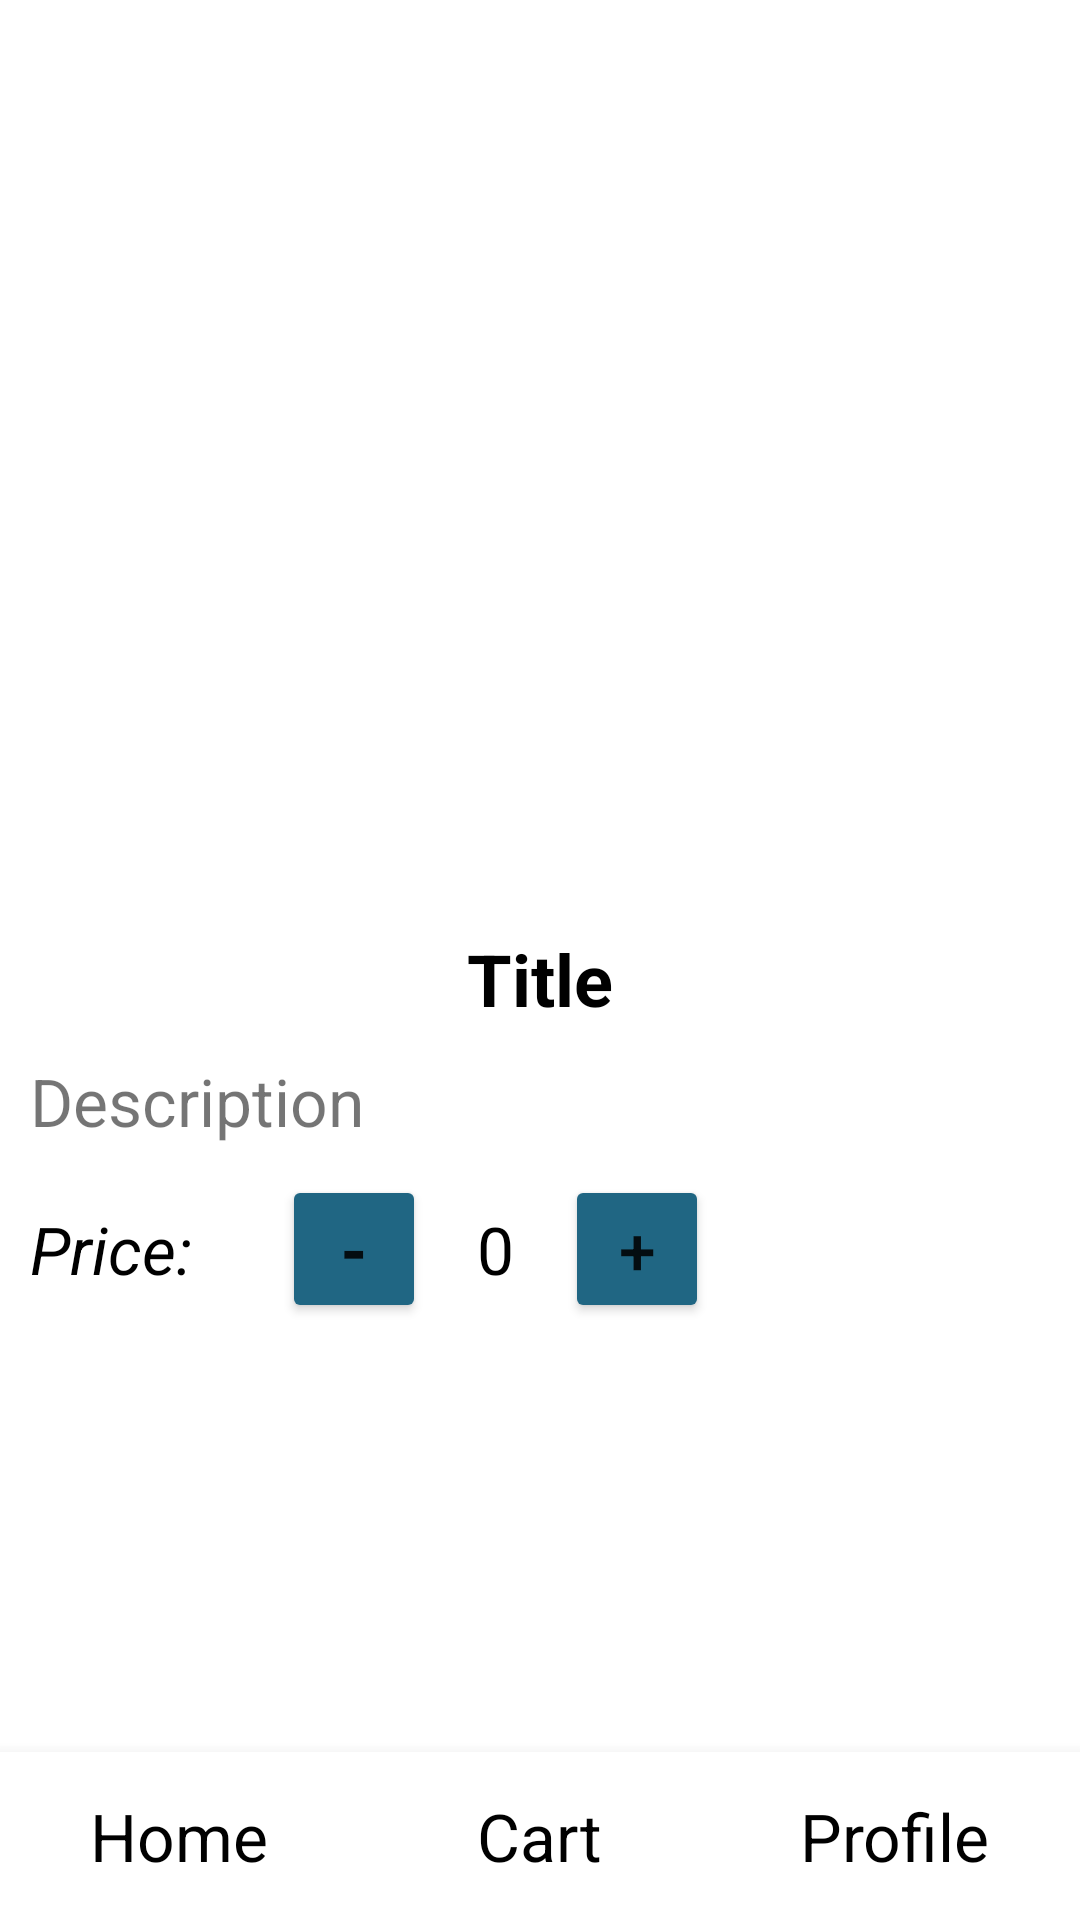

Layout XML and referenced resources for this Android screen:
<!-- AndroidManifest.xml: application theme Theme.WatchStore -->
<!-- res/layout/activity_details.xml -->
<?xml version="1.0" encoding="utf-8"?>
<RelativeLayout xmlns:android="http://schemas.android.com/apk/res/android"
    xmlns:app="http://schemas.android.com/apk/res-auto"
    android:layout_width="match_parent"
    android:layout_height="match_parent"
    xmlns:tools="http://schemas.android.com/tools"
    tools:context=".DetailsActivity">

    <LinearLayout
        android:layout_width="match_parent"
        android:layout_height="match_parent"
        android:orientation="vertical"
        android:layout_above="@+id/navBar"
        app:layout_constraintBottom_toBottomOf="parent"
        app:layout_constraintEnd_toEndOf="parent"
        app:layout_constraintStart_toStartOf="parent"
        app:layout_constraintTop_toTopOf="parent">

        <ImageView
            android:id="@+id/image"
            android:layout_width="match_parent"
            android:scaleType="centerInside"
            android:layout_height="wrap_content"
            android:minHeight="300dp" />


        <TextView
            android:id="@+id/title"
            android:layout_width="wrap_content"
            android:layout_height="wrap_content"
            android:layout_gravity="center"
            android:textStyle="bold"
            android:layout_marginTop="10dp"
            android:text="@string/title"
            android:textColor="@color/black"
            android:textSize="24sp"
            />

        <TextView
            android:id="@+id/description"
            android:layout_width="match_parent"
            android:layout_height="wrap_content"
            android:layout_marginStart="10dp"
            android:layout_marginTop="10dp"
            android:layout_marginEnd="10dp"
            android:text="@string/description"
            android:textSize="22sp" />

        <LinearLayout
            android:id="@+id/linearLayout"
            android:layout_width="match_parent"
            android:layout_height="wrap_content"
            android:orientation="horizontal"
            android:gravity="left"
            android:layout_marginTop="10dp"
            android:textColor="@color/black"
            app:layout_constraintEnd_toEndOf="parent"
            app:layout_constraintStart_toStartOf="parent"
            app:layout_constraintTop_toBottomOf="@+id/price">

            <TextView
                android:id="@+id/priceKey"
                android:layout_width="wrap_content"
                android:layout_height="wrap_content"
                android:layout_marginStart="10dp"
                android:layout_marginEnd="5dp"
                android:textColor="@color/black"
                android:textStyle="italic"
                android:text="@string/price"
                android:textSize="22sp" />

            <TextView
                android:id="@+id/price"
                android:layout_width="wrap_content"
                android:layout_height="wrap_content"
                android:layout_marginEnd="15dp"
                android:textColor="@color/black"
                android:textStyle="italic"
                android:textSize="22sp" />

            <Button
                android:id="@+id/decrement_btn"
                android:layout_width="48dp"
                android:layout_height="wrap_content"
                android:layout_marginEnd="7dp"
                android:layout_marginStart="10dp"
                android:gravity="center"
                android:text="@string/negative"
                android:backgroundTint="#206683"
                android:textSize="22sp"
                android:textStyle="bold" />

            <TextView
                android:id="@+id/quantity"
                android:layout_width="wrap_content"
                android:layout_height="wrap_content"
                android:layout_marginLeft="10dp"
                android:layout_marginRight="10dp"
                android:gravity="center"
                android:textColorLink="@color/black"
                android:text="@string/zero"
                android:textColor="@color/black"
                android:textSize="22sp" />

            <Button
                android:id="@+id/increment_btn"
                android:layout_width="48dp"
                android:backgroundTint="#206683"
                android:layout_height="wrap_content"
                android:layout_marginStart="7dp"
                android:text="@string/positive"
                android:textSize="22sp" />
        </LinearLayout>

    </LinearLayout>
    <include layout="@layout/activity_navigation"/>
</RelativeLayout>
<!-- res/layout/activity_navigation.xml (included above) -->
<?xml version="1.0" encoding="utf-8"?>
<com.google.android.material.bottomnavigation.BottomNavigationView xmlns:android="http://schemas.android.com/apk/res/android"
    xmlns:app="http://schemas.android.com/apk/res-auto"
    xmlns:tools="http://schemas.android.com/tools"
    android:id="@+id/navBar"
    android:layout_width="match_parent"
    android:layout_height="wrap_content"
    android:layout_alignParentBottom="true"
    app:layout_constraintBottom_toBottomOf="parent"
    app:layout_constraintEnd_toEndOf="parent"
    app:layout_constraintHorizontal_bias="0.0"
    app:layout_constraintStart_toStartOf="parent">
    <TextView
        android:id="@+id/home"
        android:layout_width="wrap_content"
        android:layout_height="wrap_content"
        android:linksClickable="true"
        android:layout_gravity="start|center_vertical"
        android:layout_marginLeft="30dp"
        android:text="Home"
        android:textColor="@color/black"
        android:textSize="22sp" />

    <TextView
        android:id="@+id/cart"
        android:layout_width="wrap_content"
        android:layout_height="wrap_content"
        android:layout_gravity="center"
        android:linksClickable="true"
        android:text="Cart"
        android:textColor="@color/black"
        android:textSize="22sp" />

    <TextView
        android:id="@+id/profile"
        android:layout_width="wrap_content"
        android:layout_height="wrap_content"
        android:layout_gravity="center_vertical|end"
        android:layout_marginEnd="30dp"
        android:text="Profile"
        android:linksClickable="true"
        android:textColor="@color/black"
        android:textSize="22sp" />

</com.google.android.material.bottomnavigation.BottomNavigationView>
<!-- resources referenced by this layout -->
<resources>
  <string name="description">Description</string>
  <string name="negative">-</string>
  <string name="positive">+</string>
  <string name="price">Price:</string>
  <string name="title">Title</string>
  <string name="zero">0</string>
  <style name="Theme.WatchStore" parent="Theme.MaterialComponents.DayNight.NoActionBar">
          
          <item name="colorPrimary">@color/purple_500</item>
          <item name="colorPrimaryVariant">@color/purple_700</item>
          <item name="colorOnPrimary">@color/white</item>
          
          <item name="colorSecondary">@color/teal_200</item>
          <item name="colorSecondaryVariant">@color/teal_700</item>
          <item name="colorOnSecondary">@color/black</item>
          
          <item name="android:statusBarColor" tools:targetApi="l">?attr/colorPrimaryVariant</item>
          
      </style>
  <!-- not gathered from this repository: default colours our renderer supplied (Android Studio template values) -->
  <color name="purple_500">#FF6200EE</color>
  <color name="purple_700">#FF3700B3</color>
  <color name="teal_200">#FF03DAC5</color>
  <color name="teal_700">#FF018786</color>
  <color name="black">#FF000000</color>
  <color name="white">#FFFFFFFF</color>
</resources>
